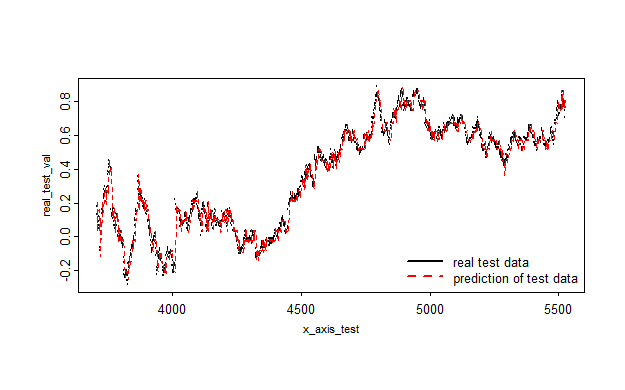

Data behind this chart, as committed beside it:
, x
1, 0.2036
2, 0.0331
3, 0.1651
4, 0.1422
5, 0.1548
6, 0.1538
7, 0.1614
8, 0.1115
9, 0.09227
10, 0.03255
11, 0.11
12, 0.02129
13, -0.1165
14, -0.07599
15, 0.01895
16, 0.073
17, 0.08993
18, 0.08283
19, 0.09523
20, 0.09645
21, 0.08285
22, 0.2085
23, 0.1446
24, 0.1559
25, 0.1571
26, 0.1567
27, 0.2042
28, 0.2205
29, 0.2061
30, 0.2553
31, 0.2757
32, 0.287
33, 0.2648
34, 0.2708
35, 0.2695
36, 0.1943
37, 0.2524
38, 0.277
39, 0.2748
40, 0.2651
41, 0.2785
42, 0.2791
43, 0.2578
44, 0.29
45, 0.3631
46, 0.3655
47, 0.4027
48, 0.4392
49, 0.4555
50, 0.397
51, 0.3893
52, 0.3972
53, 0.3848
54, 0.3985
55, 0.4091
56, 0.3972
57, 0.394
58, 0.2264
59, 0.1887
60, 0.1124
... 1,762 more rows
